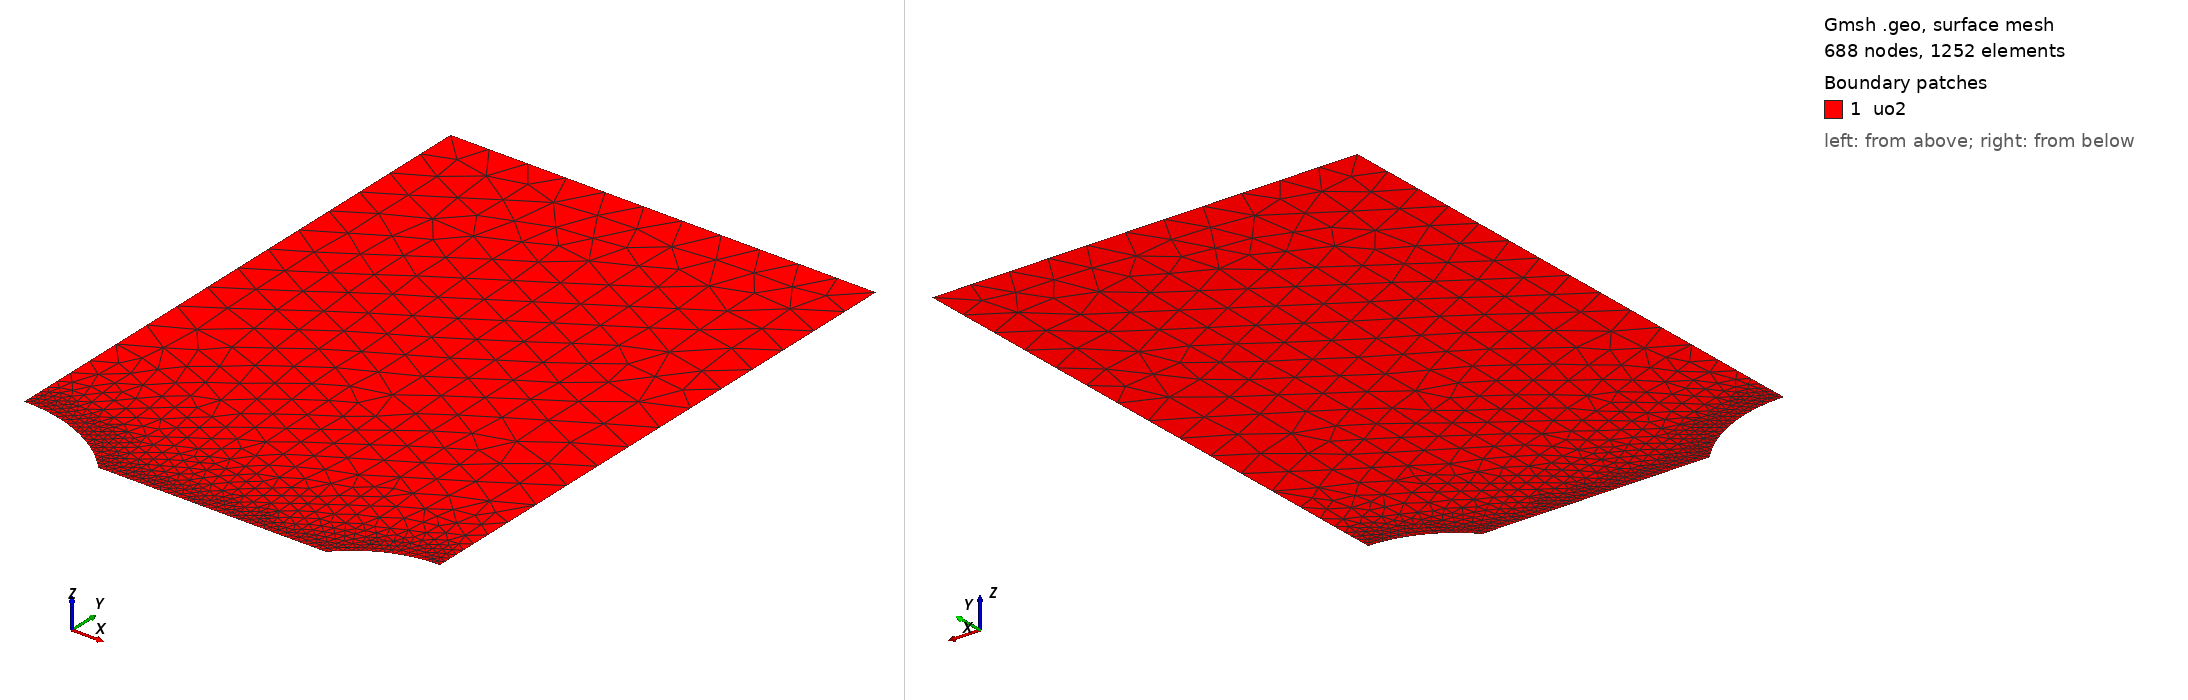

Gmsh geometry script, surface-meshed: 688 nodes, 1252 surface elements. Boundary patches (legend numbers): 1 uo2. Left view from above one corner, right view from below the opposite corner. Legend entries are the model's physical surfaces. The drawing asked Gmsh for element sizes between 1% and 20% of the model's largest extent; the script's own settings can give other sizes.

=== mesh.geo (drawn) ===
// --.. ..- .-.. .-.. --- --.. ..- .-.. .-.. --- --.. ..- .-.. .-.. ---
//
//  2D periodic row of POLYDISPERSE lenticular cavities along a grain
//  boundary (y=0): bubble A (Rp_1) and bubble B (Rp_2) alternate,
//  Lx apart center-to-center, EVERY consecutive pair (A-then-B or
//  B-then-A) at the same spacing Lx. Same quarter-model structure as
//  periodic_row/mesh.geo, just with two different Rp instead of one.
//
//  SYMMETRY (corrected from an earlier, wrong rejection of this
//  approach): an alternating A-B-A-B row with UNIFORM center-to-center
//  spacing Lx *does* have a mirror plane through every bubble center,
//  regardless of size. Proof sketch: unfolding the cell below across
//  xmin (bubble A's own center) reproduces a full A; unfolding across
//  xmax (bubble B's own center) reproduces a full B; repeating this
//  tiling gives A(0), B(Lx), A(2Lx), B(3Lx), ... -- uniform spacing Lx
//  everywhere, hence a SINGLE ligament value throughout the infinite
//  row, not two. (What is NOT valid is a construction with two
//  DIFFERENT gaps around each bubble -- that would break the
//  per-bubble mirror symmetry; this is not that.)
//
//  Lx = A-center-to-B-center distance. Ligament = Lx - Rp_1 - Rp_2.
//
// --.. ..- .-.. .-.. --- --.. ..- .-.. .-.. --- --.. ..- .-.. .-.. ---

SetFactory("OpenCASCADE");

// --- Parameters (overridable via -setnumber) ---
If(!Exists(Rp_1))
  Rp_1 = 11.2e-6;      // bubble A projected radius (m), centered on xmin
EndIf
If(!Exists(Rp_2))
  Rp_2 = 8.4e-6;       // bubble B projected radius (m), centered on xmax -- ratio Rp_1/Rp_2=1.33 consolidation run
EndIf
If(!Exists(theta_deg))
  theta_deg = 48.1;    // semi-dihedral angle (deg), same for both bubbles
EndIf
If(!Exists(Lx))
  Lx = 42.2e-6;        // center(A)-to-center(B) spacing (m); gives a
                        // 22.6e-6 ligament (same as the Rp_2=5.6um run),
                        // matching periodic_row/Lx_45 (monodisperse) too
EndIf
If(!Exists(Ly))
  Ly = 60e-6;
EndIf
If(!Exists(h_cavity))
  h_cavity = 0.15e-6;  // unchanged calibration. No per-bubble curvature
                        // criterion applies (the tip is a wedge corner,
                        // not an ellipse -- see README correction note);
                        // the only real constraint is h <= lc/4 = 0.5e-6,
                        // satisfied here for both Rp_1 and Rp_2.
EndIf
If(!Exists(h_plate))
  h_plate = 4.0e-6;
EndIf

// Rectangular plate (quart-de-symetrie: one bubble center on each of
// xmin, xmax; ymin is the grain-boundary symmetry plane)
Rectangle(1) = {0, 0, 0, Lx, Ly};

//----------Lenticular shape (same macro as the single-bubble case)------------------
Macro MakeLenticularbubble
  p1 = newp; Point(p1) = {xc - Rp, 0, 0};
  p2 = newp; Point(p2) = {xc + Rp, 0, 0};
  p5 = newp; Point(p5) = {xc, yc, 0};
  p6 = newp; Point(p6) = {xc, -yc, 0};

  c1 = newc; Circle(c1) = {p1, p5, p2};
  c2 = newc; Circle(c2) = {p2, p6, p1};

  ll = newll; Curve Loop(ll) = {c1, c2};
  s_ = news;  Plane Surface(s_) = {ll};

  lens_surface = s_;
Return

// Bubble A (Rp_1), half-lentille centered at x=0 (cut by xmin)
Rp = Rp_1;
ay_1 = Rp * Tan(theta_deg * Pi / 360.0);
yc = (ay_1*ay_1 - Rp*Rp) / (2*ay_1);
xc = 0;
Call MakeLenticularbubble;
lens_A = lens_surface;

// Bubble B (Rp_2), half-lentille centered at x=Lx (cut by xmax)
Rp = Rp_2;
ay_2 = Rp * Tan(theta_deg * Pi / 360.0);
yc = (ay_2*ay_2 - Rp*Rp) / (2*ay_2);
xc = Lx;
Call MakeLenticularbubble;
lens_B = lens_surface;

// Subtract both half-lentilles from the rectangle in one boolean call
BooleanDifference{ Surface{1}; Delete; }{ Surface{lens_A}; Surface{lens_B}; Delete; }

//---------------------------------------------------------
// --- Groupes Physiques ---
Physical Surface("uo2") = {1};

// eps must stay well above OpenCASCADE's built-in confusion tolerance
// (Precision::Confusion() = 1e-7); it also sets the minimum viable
// ligament: Lx - Rp_1 - Rp_2 must exceed ~2*eps = 1e-6 m for the
// cavity/ligament bounding boxes below to stay cleanly separated.
eps = 0.5e-6;

// Single ligament: from bubble A's tip (x=Rp_1) to bubble B's tip
// (x=Lx-Rp_2). Uniform spacing Lx means this is the ONLY ligament
// value in the infinite row (see symmetry note above).
c_ymin() = Curve In BoundingBox{Rp_1-eps, -eps, -eps, Lx-Rp_2+eps, eps, eps};

// xmin (bubble A's own symmetry plane) spans y=ay_1 to Ly;
// xmax (bubble B's own symmetry plane) spans y=ay_2 to Ly -- DIFFERENT
// height than xmin since ay_2 != ay_1 (Rp_2 != Rp_1).
c_xmin() = Curve In BoundingBox{-eps, ay_1-eps, -eps, eps, Ly+eps, eps};
c_xmax() = Curve In BoundingBox{Lx-eps, ay_2-eps, -eps, Lx+eps, Ly+eps, eps};

c_ymax() = Curve In BoundingBox{-eps, Ly-eps, -eps, Lx+eps, Ly+eps, eps};

// cavity_A and cavity_B are kept as SEPARATE physical groups (so
// different pressures can be applied later if wanted). NOTE: no
// combined "cavity" group is created on top of these -- dolfinx's
// mesh reader (dolfinx.io.gmsh.read_from_msh, what z3st actually
// calls) raises "All cells are expected to be tagged once, found
// duplicates" if a curve belongs to more than one physical group of
// the same dimension (verified directly). A uniform pressure on both
// bubbles must instead be expressed as two boundary_conditions.yaml
// entries (region: cavity_A / region: cavity_B) with identical
// traction values -- functionally equivalent, no meshing trick needed.
c_cavity_A() = Curve In BoundingBox{-eps, -eps, -eps, Rp_1+eps, ay_1+eps, eps};
c_cavity_B() = Curve In BoundingBox{Lx-Rp_2-eps, -eps, -eps, Lx+eps, ay_2+eps, eps};

Printf("Boundary group ymin: %g curve(s) found", #c_ymin());
Printf("Boundary group xmin: %g curve(s) found", #c_xmin());
Printf("Boundary group xmax: %g curve(s) found", #c_xmax());
Printf("Boundary group ymax: %g curve(s) found", #c_ymax());
Printf("Boundary group cavity_A (bubble A, Rp_1): %g curve(s) found", #c_cavity_A());
Printf("Boundary group cavity_B (bubble B, Rp_2): %g curve(s) found", #c_cavity_B());
Printf("Ligament length (Lx - Rp_1 - Rp_2) = %g m", Lx - Rp_1 - Rp_2);

Physical Curve("ymin") = {c_ymin()};
Physical Curve("xmin") = {c_xmin()};
Physical Curve("xmax") = {c_xmax()};
Physical Curve("ymax") = {c_ymax()};
Physical Curve("cavity_A") = {c_cavity_A()};
Physical Curve("cavity_B") = {c_cavity_B()};

// Mesh Refinement
Field[1] = Distance;
Field[1].CurvesList = {c_cavity_A(), c_cavity_B(), c_ymin()};
Field[1].NumPointsPerCurve = 400;

Field[2] = Threshold;
Field[2].InField = 1;
Field[2].SizeMin = h_cavity;
Field[2].SizeMax = h_plate;
Field[2].DistMin = 0.5e-6;
Field[2].DistMax = 10.0e-6;

Background Field = 2;

// Mesh generation options
Mesh.MeshSizeExtendFromBoundary = 0;
Mesh.MeshSizeFromPoints = 0;
Mesh.MeshSizeFromCurvature = 0;
Mesh.Algorithm = 6;
